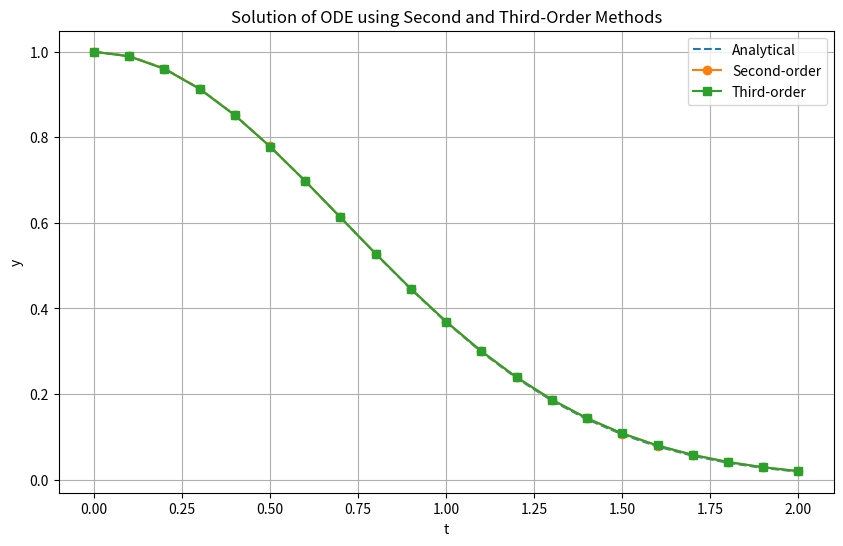

Here is the Python script that generated this plot:
import numpy as np
import matplotlib.pyplot as plt


def solve_cauchy_second_order(f, y0, t0, t_end, h):
    """
    Solve the Cauchy problem for a first-order ODE using a second-order approximation scheme.

    f: function - the derivative function dy/dt = f(t, y)
    y0: float - initial condition y(t0) = y0
    t0: float - initial time
    t_end: float - final time
    h: float - step size

    Returns:
    t_values: np.array - array of time values
    y_values: np.array - array of solution values
    """
    t_values = np.arange(t0, t_end + h, h)
    y_values = np.zeros_like(t_values)
    y_values[0] = y0

    for i in range(1, len(t_values)):
        t = t_values[i - 1]
        y = y_values[i - 1]

        # Second-order approximation (Heun's method)
        k1 = f(t, y)
        k2 = f(t + h, y + h * k1)
        y_values[i] = y + (h / 2) * (k1 + k2)

    return t_values, y_values


def improve_to_third_order(f, y0, t0, t_end, h):
    """
    Improve the second-order approximation to third-order by adding corrections.

    f: function - the derivative function dy/dt = f(t, y)
    y0: float - initial condition y(t0) = y0
    t0: float - initial time
    t_end: float - final time
    h: float - step size

    Returns:
    t_values: np.array - array of time values
    y_values: np.array - array of solution values (third-order corrected)
    """
    # Start with the second-order solution
    t_values, y_values = solve_cauchy_second_order(f, y0, t0, t_end, h)

    # Compute corrections for third-order approximation
    y_corrected = y_values.copy()
    for i in range(1, len(t_values)):
        t = t_values[i - 1]
        y = y_values[i - 1]

        # Compute the second-order residual (h^2 * derivative)
        k1 = f(t, y)
        k2 = f(t + h, y + h * k1)
        residual = (h**2) * (k2 - k1) / 2

        # Apply the third-order correction
        y_corrected[i] = y_values[i] + residual

    return t_values, y_corrected


# Example usage
def example_function(t, y):
    return -2 * t * y  # Example: dy/dt = -2ty


if __name__ == "__main__":

    # Initial conditions and parameters
    t0 = 0
    t_end = 2
    y0 = 1
    h = 0.1

    # Solve with second-order method
    t_values, y_second_order = solve_cauchy_second_order(
        example_function, y0, t0, t_end, h
    )

    # Improve to third-order
    t_values, y_third_order = improve_to_third_order(example_function, y0, t0, t_end, h)

    # Analytical solution for comparison
    analytical_solution = np.exp(-(t_values**2))

    # Plot results
    plt.figure(figsize=(10, 6))
    plt.plot(t_values, analytical_solution, label="Analytical", linestyle="--")
    plt.plot(t_values, y_second_order, label="Second-order", marker="o")
    plt.plot(t_values, y_third_order, label="Third-order", marker="s")
    plt.xlabel("t")
    plt.ylabel("y")
    plt.title("Solution of ODE using Second and Third-Order Methods")
    plt.legend()
    plt.grid()
    plt.show()
